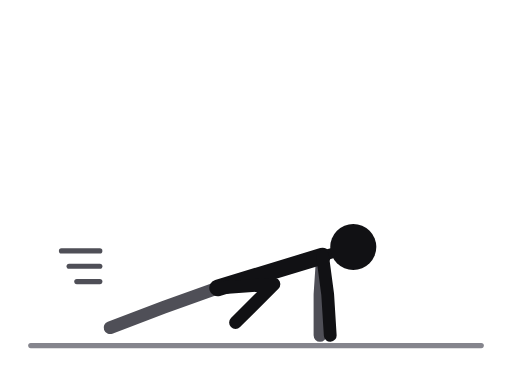
t = 0.00 s
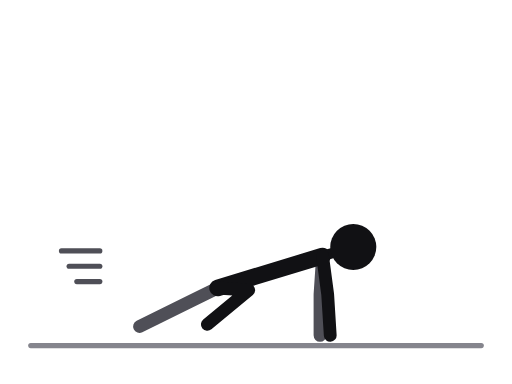
t = 0.23 s
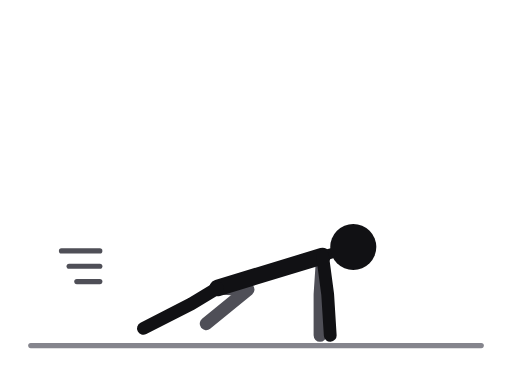
t = 0.52 s
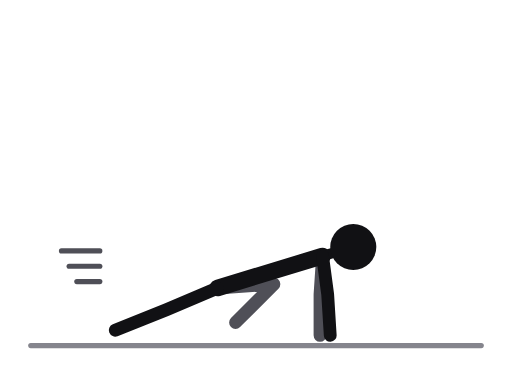
t = 0.75 s
t = 0.98 s: frame unchanged from t = 0.52 s, image omitted
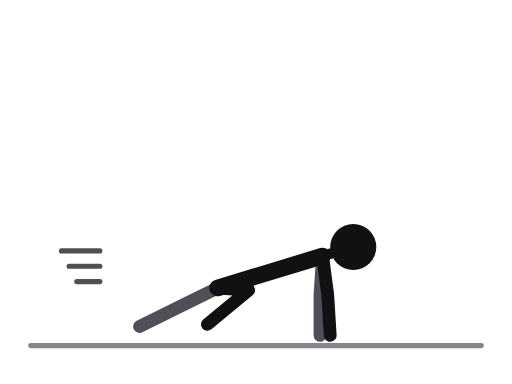
t = 1.27 s

The animated SVG that drew these frames (rendered in a browser with its animation timeline set to each time). Animation: 2 SMIL elements (animate=2); one cycle of 1.50 s, repeats indefinitely.

<svg xmlns="http://www.w3.org/2000/svg" viewBox="0 0 400 300" role="img" aria-label="Mountain climbers"><title>Mountain climbers</title><style>.ill-s-near{stroke:var(--ill-near,#111114)}.ill-f-near{fill:var(--ill-near,#111114)}.ill-s-far{stroke:var(--ill-far,#4F4F57)}.ill-f-far{fill:var(--ill-far,#4F4F57)}.ill-s-prop{stroke:var(--ill-prop,#85858D)}.ill-f-prop{fill:var(--ill-prop,#85858D)}.ill-s-floor{stroke:var(--ill-floor,#85858D)}.ill-f-floor{fill:var(--ill-floor,#85858D)}.ill-s-iron{stroke:var(--ill-iron,#77777F)}.ill-f-iron{fill:var(--ill-iron,#77777F)}.ill-s-ironin{stroke:var(--ill-ironin,#E6E6EA)}.ill-f-ironin{fill:var(--ill-ironin,#E6E6EA)}.ill-s-arrow{stroke:var(--ill-arrow,#008F45)}.ill-f-arrow{fill:var(--ill-arrow,#008F45)}@media (prefers-color-scheme:dark){svg{--ill-near:#F5F5F7;--ill-far:#BEBEC5;--ill-prop:#8E8E96;--ill-floor:#8E8E96;--ill-iron:#9E9EA6;--ill-ironin:#2A2A30;--ill-arrow:#3DFF8F;}}</style><g stroke-linecap="round" stroke-linejoin="round"><line class="ill-s-floor" x1="24" y1="270" x2="376" y2="270" stroke-width="4"/><polyline class="ill-s-far" points="170,225 128,240 86,256" fill="none" stroke-width="10"><animate attributeName="points" values="170,225 128,240 86,256;170,225 140.6,237.4 100.4,255.4;170,225 171,231 135,254;170,225 201.4,224.6 169.6,252.6;170,225 214,222 184,252;170,225 201.4,224.6 169.6,252.6;170,225 171,231 135,254;170,225 140.6,237.4 100.4,255.4;170,225 128,240 86,256" keyTimes="0;0.125;0.25;0.375;0.5;0.625;0.75;0.875;1" dur="1.5s" repeatCount="indefinite"/></polyline><polyline class="ill-s-far" points="252,200 250,230 250,262" fill="none" stroke-width="10"/><line class="ill-s-near" x1="252" y1="200" x2="170" y2="225" stroke-width="13"/><line class="ill-s-near" x1="252" y1="200" x2="276" y2="193" stroke-width="8"/><polyline class="ill-s-near" points="170,225 214,222 184,252" fill="none" stroke-width="10"><animate attributeName="points" values="170,225 214,222 184,252;170,225 201.7,224.9 170.2,252.9;170,225 172,232 137,255;170,225 142.3,239.1 103.8,257.1;170,225 130,242 90,258;170,225 142.3,239.1 103.8,257.1;170,225 172,232 137,255;170,225 201.7,224.9 170.2,252.9;170,225 214,222 184,252" keyTimes="0;0.125;0.25;0.375;0.5;0.625;0.75;0.875;1" dur="1.5s" repeatCount="indefinite"/></polyline><polyline class="ill-s-near" points="252,200 256,230 258,262" fill="none" stroke-width="10"/><circle class="ill-f-near" cx="276" cy="193" r="18"/><line class="ill-s-far" x1="78" y1="196" x2="48" y2="196" stroke-width="4"/><line class="ill-s-far" x1="78" y1="208" x2="54" y2="208" stroke-width="4"/><line class="ill-s-far" x1="78" y1="220" x2="60" y2="220" stroke-width="4"/></g></svg>
